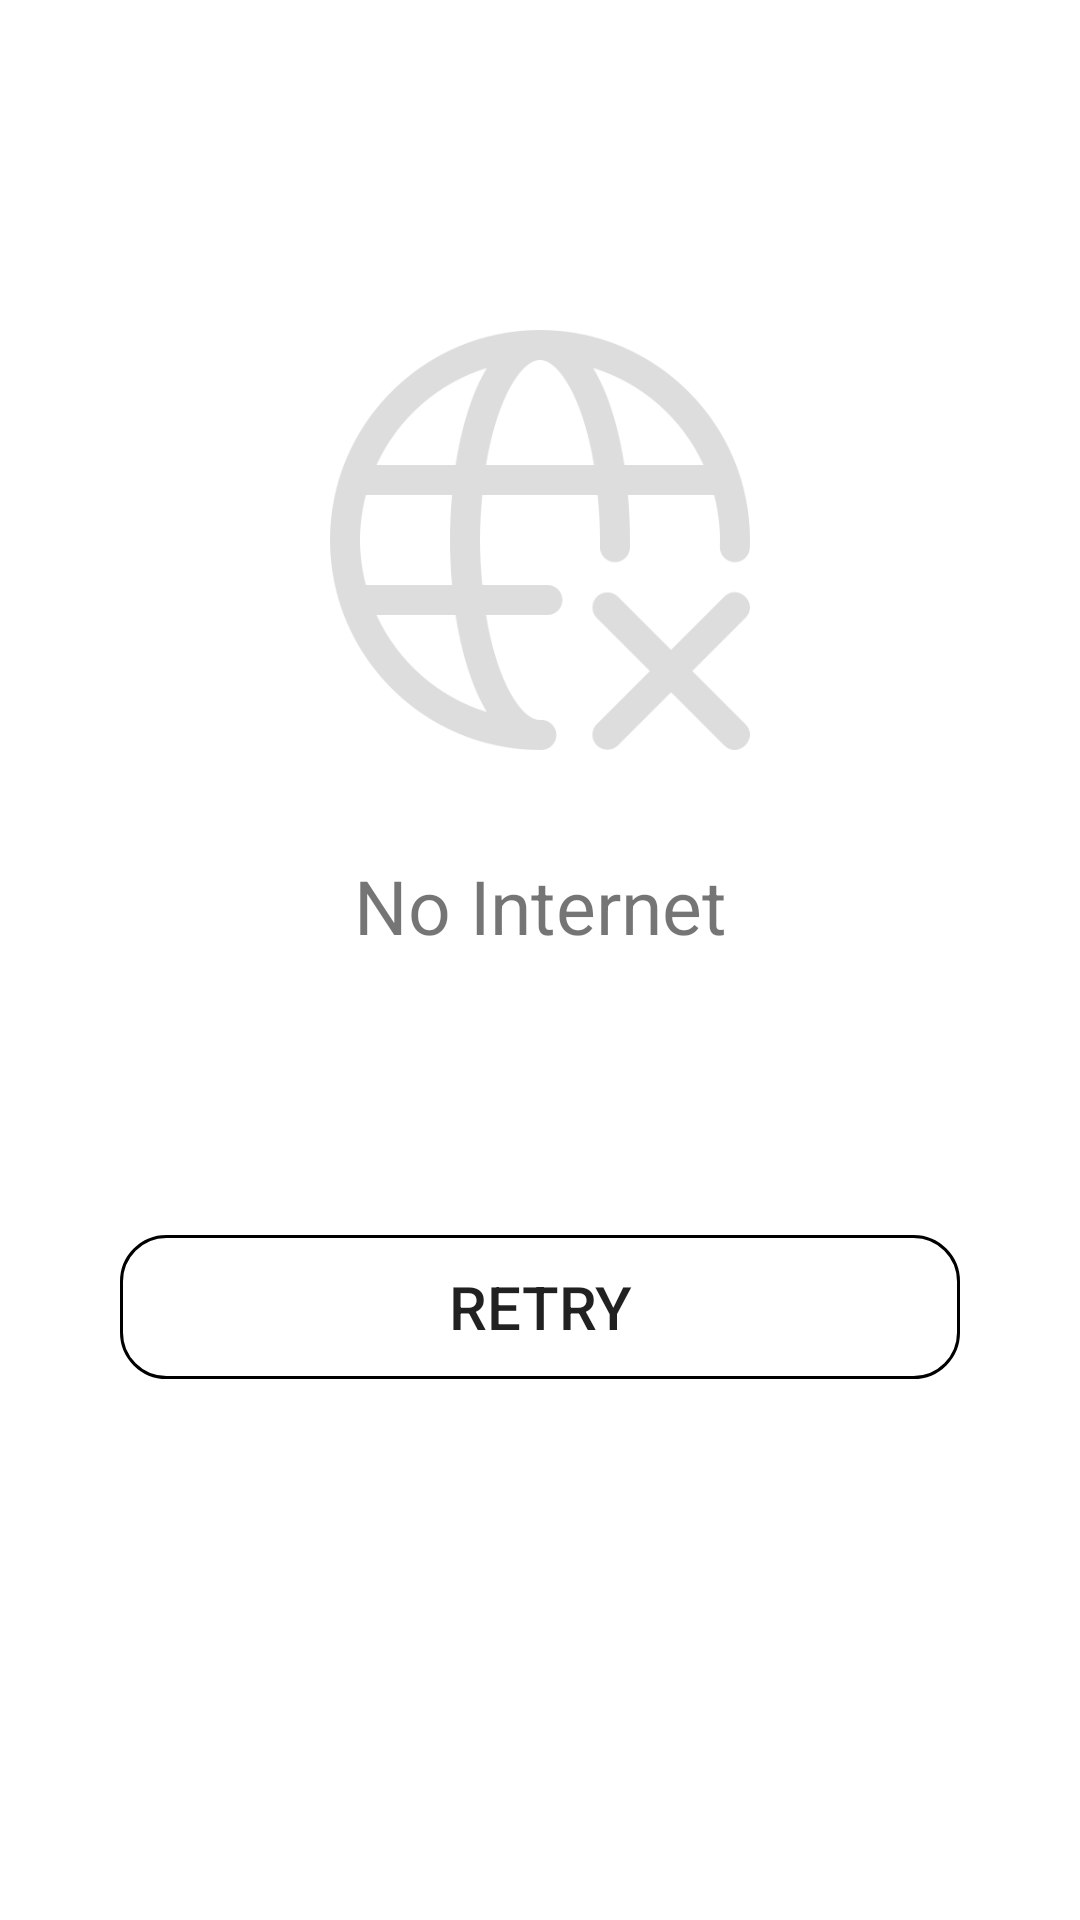

Reconstruct the res/layout file that produces this screen, plus the resources it refers to.
<!-- AndroidManifest.xml: application theme Theme.MovieBookingApp -->
<!-- res/layout/fragment_no_internet.xml -->
<?xml version="1.0" encoding="utf-8"?>
<FrameLayout xmlns:android="http://schemas.android.com/apk/res/android"
    xmlns:tools="http://schemas.android.com/tools"
    android:layout_width="match_parent"
    android:layout_height="match_parent"
    android:background="@color/theme_background"
    tools:context=".fragment.NoInternetFragment">

    <LinearLayout
        android:layout_width="match_parent"
        android:layout_height="match_parent"
        android:orientation="vertical">

        <ImageView
            android:layout_marginTop="100dp"
            android:layout_width="match_parent"
            android:layout_height="wrap_content"
            android:layout_marginHorizontal="100dp"
            android:adjustViewBounds="true"
            android:src="@drawable/no_network" />

        <TextView
            android:layout_marginTop="25dp"
            android:layout_width="match_parent"
            android:layout_height="wrap_content"
            android:text="@string/no_internet"
            android:textColor="@color/extra_light_grey"
            android:textSize="25sp"
            android:gravity="center_horizontal"/>

        <ProgressBar
            android:id="@+id/progressBar"
            android:visibility="invisible"
            android:layout_width="wrap_content"
            android:layout_height="wrap_content"
            android:layout_gravity="center_horizontal"
            android:layout_marginTop="20dp"
            android:indeterminate="true"
            android:indeterminateTintMode="src_atop"
            android:indeterminateTint="@color/extra_light_grey"/>

        <androidx.appcompat.widget.AppCompatButton
            android:id="@+id/retry"
            android:layout_width="match_parent"
            android:layout_height="wrap_content"
            android:text="RETRY"
            android:textSize="20sp"
            android:textColor="@color/extra_light_grey"
            android:layout_marginHorizontal="40dp"
            android:background="@drawable/button_retry"
            android:layout_marginTop="25dp"/>

    </LinearLayout>

</FrameLayout>
<!-- resources referenced by this layout -->
<resources>
  <!-- drawable button_retry (drawable) -->
  <?xml version="1.0" encoding="utf-8"?>
  <shape
      xmlns:android="http://schemas.android.com/apk/res/android"
      android:shape="rectangle">
  
      <solid
          android:color="@android:color/transparent">
      </solid>
  
      <corners
          android:radius="15dp">
      </corners>
  
      <stroke
          android:width="1dp"
          android:color="@color/extra_light_grey"/>
  
      <padding
          android:top="0dp"
          android:right="10dp"
          android:left="10dp"
          android:bottom="0dp">
      </padding>
  
  </shape>
  <!-- drawable no_network: png bitmap (drawable, 31362 bytes) -->
  <string name="no_internet">No Internet</string>
  <style name="Theme.MovieBookingApp" parent="Theme.MaterialComponents.Light.NoActionBar">
          
          <item name="colorPrimary">@color/purple_500</item>
          <item name="colorPrimaryVariant">@color/purple_700</item>
          <item name="colorOnPrimary">@color/white</item>
          
          <item name="colorSecondary">@color/teal_200</item>
          <item name="colorSecondaryVariant">@color/teal_700</item>
          <item name="colorOnSecondary">@color/black</item>
          
          <item name="android:statusBarColor">@color/theme_background</item>
          
      </style>
  <!-- not gathered from this repository: default colours our renderer supplied (Android Studio template values) -->
  <color name="purple_500">#FF6200EE</color>
  <color name="purple_700">#FF3700B3</color>
  <color name="teal_200">#FF03DAC5</color>
  <color name="teal_700">#FF018786</color>
  <color name="black">#FF000000</color>
  <color name="white">#FFFFFFFF</color>
</resources>
